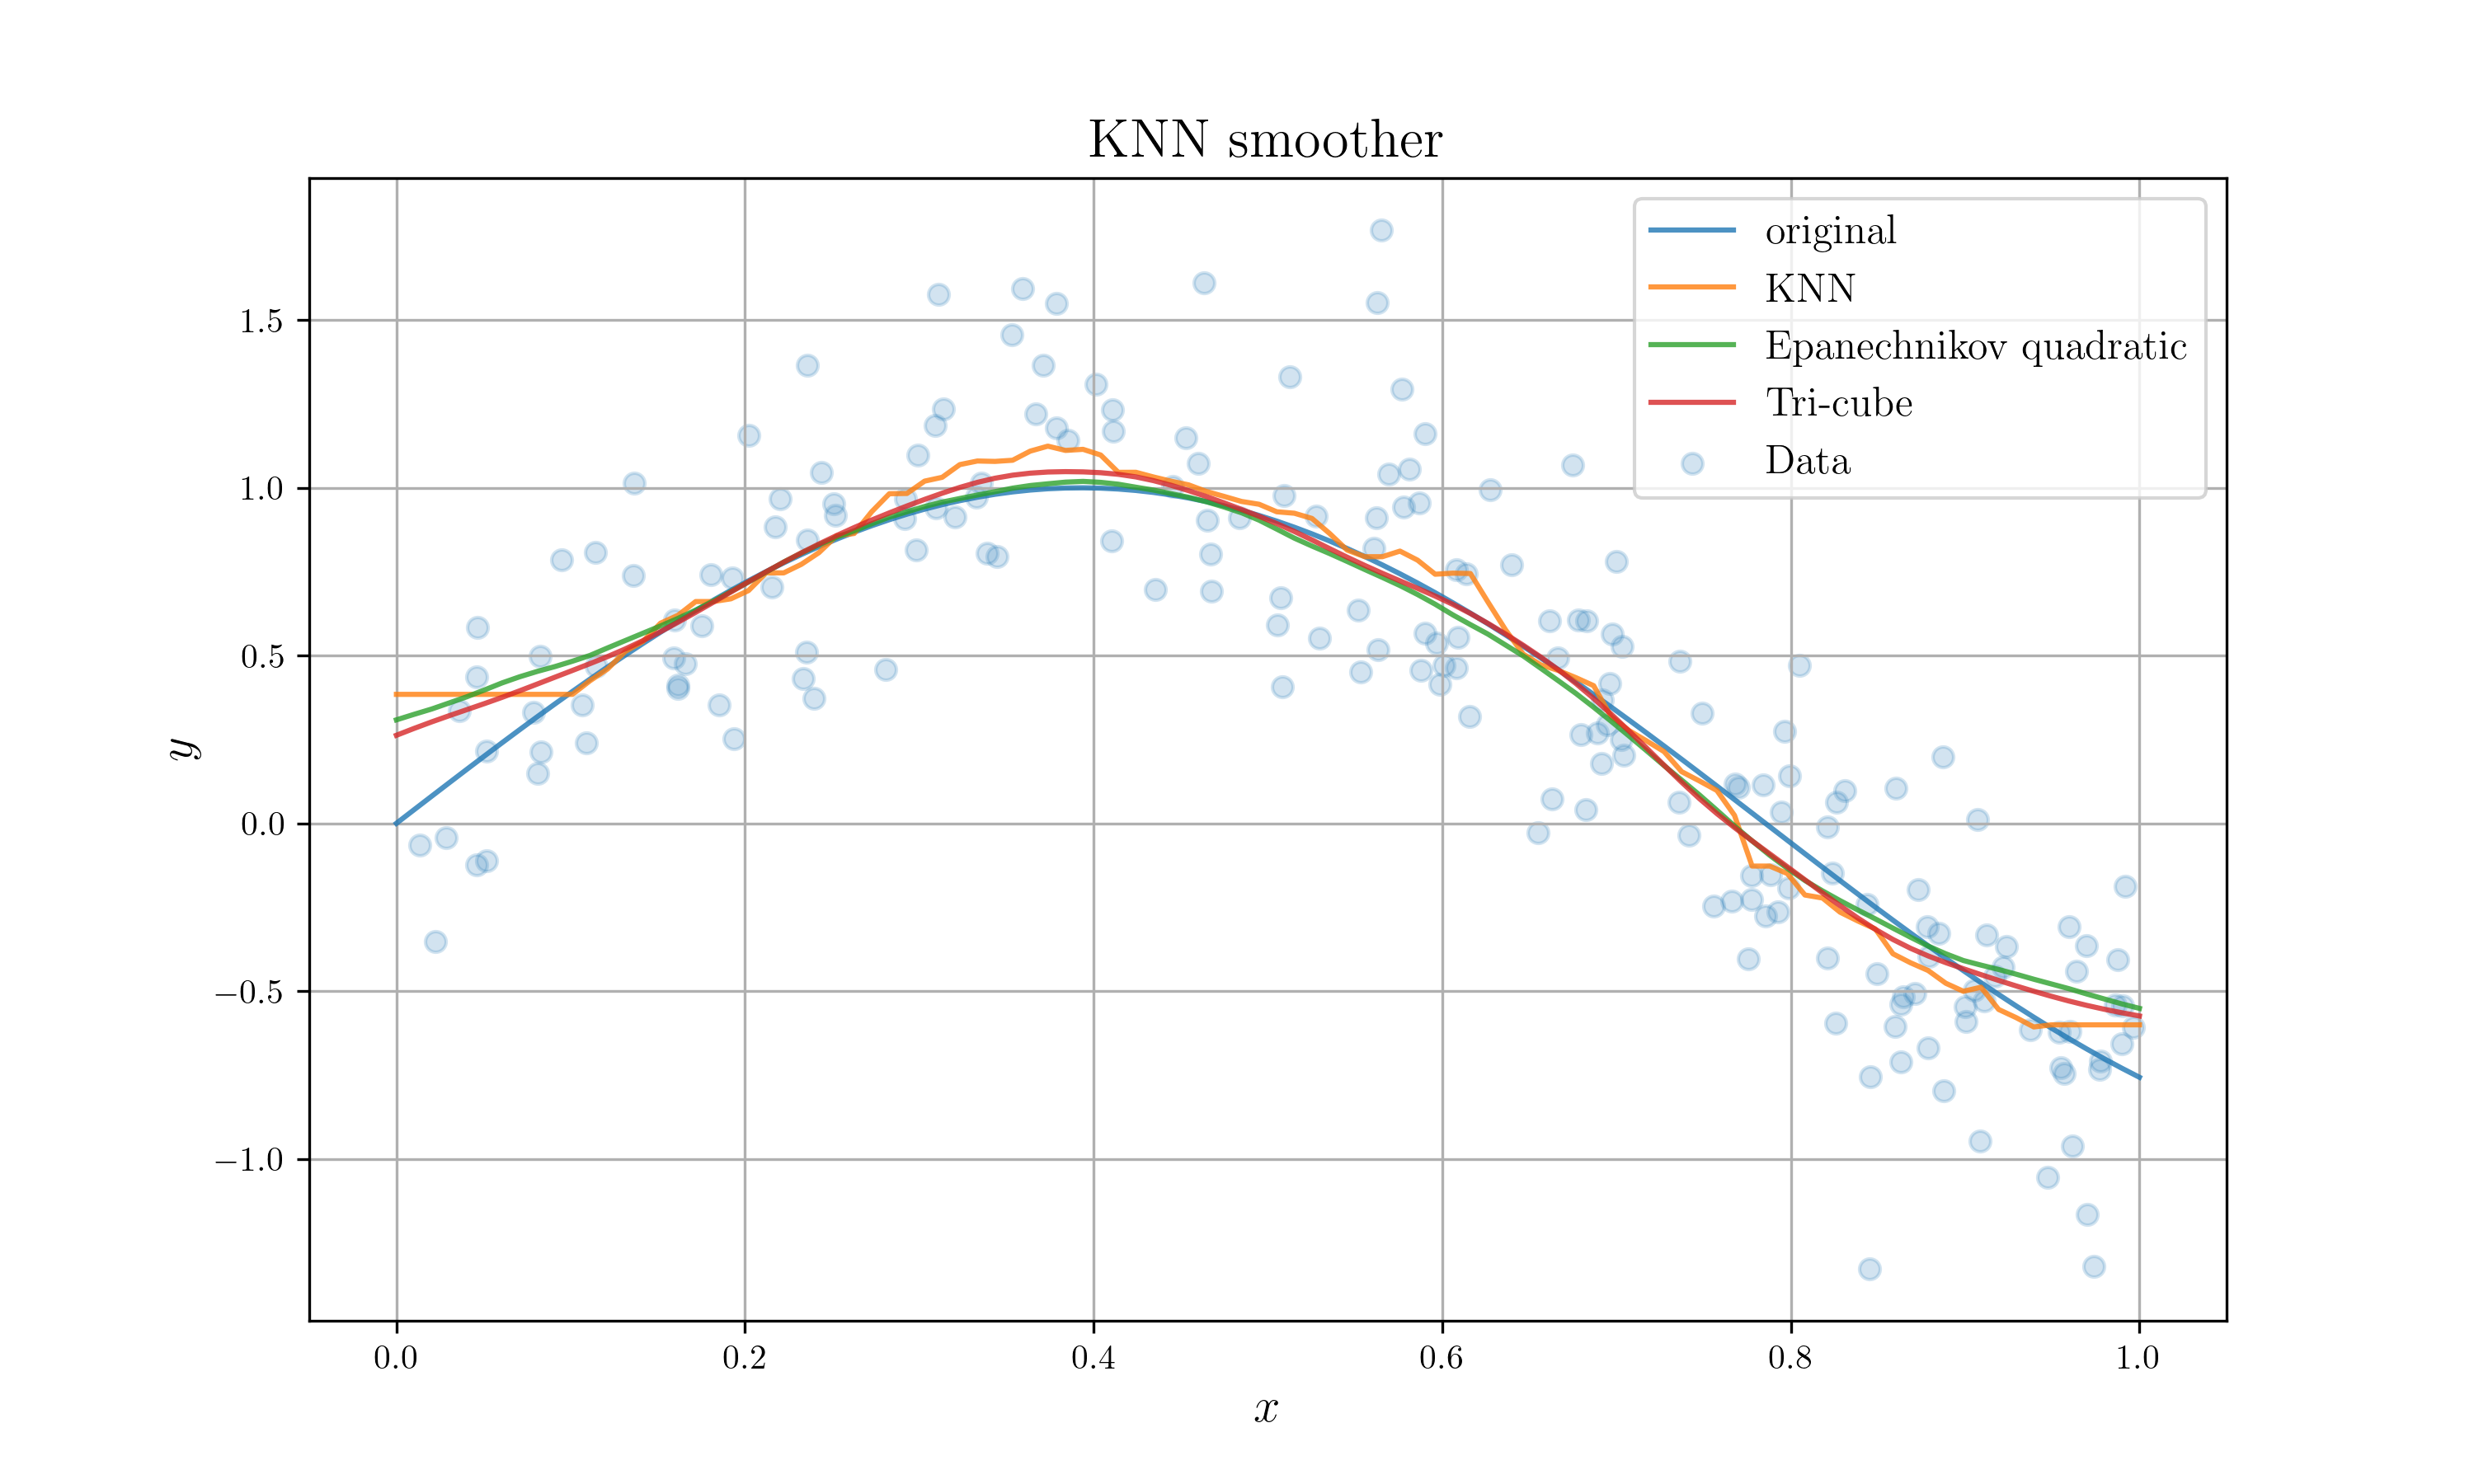

Write the Python code that produced this figure.
import numpy as np
import matplotlib.pyplot as plt

def main():
    N = 200
    k = 30
    x = np.random.rand(N)
    eps = np.random.normal(0, 1/3, N)
    y = np.sin(4*x) + eps
    data = np.column_stack([x, y])

    # idx = knn(x, 0, 30)
    # print(idx)

    f = gen_knn_average(data, k)
    f = np.vectorize(f)

    g = gen_nadaraya_watson(data, epanechnikov_quadratic_kernel, 0.2)
    h = gen_nadaraya_watson(data, tri_cube, 0.2)

    domain = np.linspace(0, 1, 100)
    knn_image = f(domain)
    eq_image = np.array([g(x0) for x0 in domain])
    tc_image = np.array([h(x0) for x0 in domain])

    # ==========================================================================
    # Figure
    # ==========================================================================
    plt.rc('text', usetex=True)
    plt.rc('font', family='serif')

    # Prepare Plot
    plt.figure(figsize=(10,6), dpi=300)
    plt.title(r'KNN smoother', fontsize=16)
    plt.xlabel(r'$x$', fontsize=14)
    plt.ylabel(r'$y$', fontsize=14)
    
    # Draw Plot ...
    plt.scatter(x, y, alpha=0.2, label="Data")
    plt.plot(domain, np.sin(4*domain), alpha=0.8, label="original")
    plt.plot(domain, knn_image, alpha=0.8, label="KNN")
    plt.plot(domain, eq_image, alpha=0.8, label="Epanechnikov quadratic")
    plt.plot(domain, tc_image, alpha=0.8, label="Tri-cube")
    
    # Plot with Legends
    plt.legend(fontsize=12)
    plt.grid()
    plt.savefig('01_knn_smoother.png')

def knn(arr, x, k):
    dist = np.fabs(arr - x)
    idx = [i for i in range(len(dist))]
    zipped = np.column_stack([idx, dist])
    sort = zipped[zipped[:,1].argsort()]
    idx = np.int64(sort[:k, 0])
    return idx

def gen_knn_average(data, k):
    def knn_average(x):
        idx = knn(data[:,0], x ,k)
        ave = np.mean(np.take(data[:,1], idx))
        return ave
    return knn_average

def epanechnikov_quadratic_kernel(lam, x0, x):
    t = np.fabs(x0 - x) / lam
    if t <= 1:
        return 0.75 * (1 - t**2)
    else:
        return 0

def tri_cube(lam, x0, x):
    t = np.fabs(x0 - x) / lam
    if t <= 1:
        return (1-t**3)**3
    else:
        return 0

def gen_nadaraya_watson(data, kernel, lam):
    def nadaraya_watson(x):
        def evaluation_kernel(x_i):
            return kernel(lam, x, x_i)

        denominator = np.sum([evaluation_kernel(x_i) for x_i in data[:,0]])
        numerator = np.sum([evaluation_kernel(x_i) * y_i for (x_i, y_i) in data])

        return numerator / denominator
    return nadaraya_watson
        
if __name__ == "__main__":
    main()
